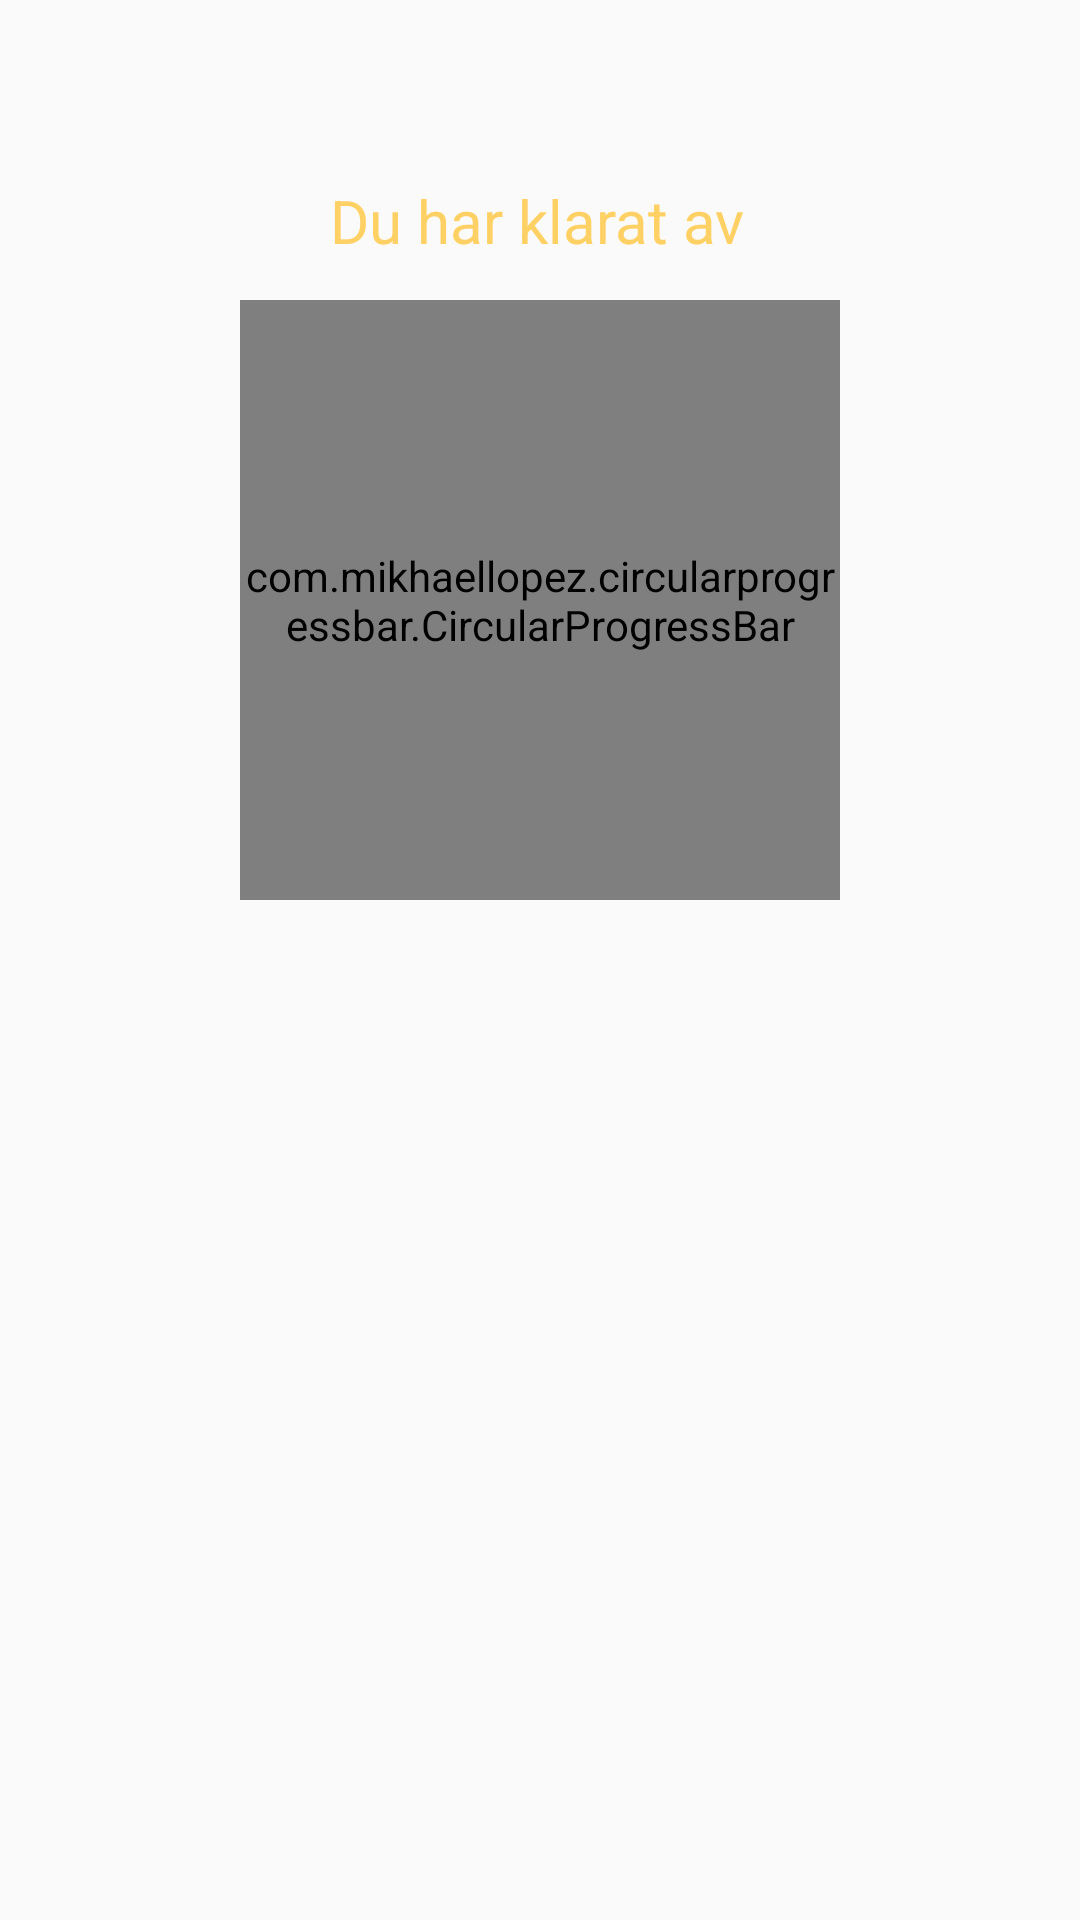

Android layout source for this screen:
<!-- AndroidManifest.xml: application theme AppTheme -->
<!-- res/layout/fragment_achievement.xml -->
<FrameLayout xmlns:android="http://schemas.android.com/apk/res/android"
    xmlns:tools="http://schemas.android.com/tools"
    android:layout_width="match_parent"
    android:layout_height="match_parent"
    xmlns:app="http://schemas.android.com/apk/res-auto"
    tools:context="com.example.viktor.sensesmart.AchievementFragment"
    android:clickable="true">

    <TextView
        android:layout_width="wrap_content"
        android:layout_height="wrap_content"
        android:text="Du har klarat av"
        android:textColor="@color/colorYellow"
        android:layout_marginTop="60dp"
        android:layout_marginLeft="110dp"
        android:textSize="20dp"/>
    <com.mikhaellopez.circularprogressbar.CircularProgressBar
        android:layout_marginTop="100dp"
        android:layout_marginLeft="80dp"
        android:id="@+id/progress"
        android:layout_width="200dp"
        android:layout_height="200dp"
        app:cpb_progress="0"
        app:cpb_background_progressbar_width="5dp"
        android:textColor="@color/colorPrimary"
        android:textSize="20dp"
        android:textAlignment="center"
        app:cpb_progressbar_width="5dp"
        />


</FrameLayout>
<!-- resources referenced by this layout -->
<resources>
  <color name="colorPrimary">#51ADC7</color>
  <color name="colorYellow">#FFD063</color>
  <style name="AppTheme" parent="Theme.AppCompat.Light.NoActionBar">
          
          <item name="colorPrimary">@color/colorPrimary</item>
          <item name="colorPrimaryDark">@color/colorPrimaryDark</item>
      </style>
  <color name="colorPrimaryDark">#147D9B</color>
</resources>
